Dataset: Splited (GitHub, braveJu/LBP). Classes: Kyberge_blanket1, Kyberge_blanket2, Kyberge_canvas1, Kyberge_ceiling1, Kyberge_ceiling2, Kyberge_cushion1, Kyberge_floor1, Kyberge_floor2, Kyberge_grass1, Kyberge_lentils1, Kyberge_linseeds1, Kyberge_oatmeal1, Kyberge_pearlsugar1, Kyberge_rice1, Kyberge_rice2, Kyberge_rug1, Kyberge_sand1, Kyberge_scarf1, Kyberge_scarf2, Kyberge_screen1, Kyberge_seat1, Kyberge_seat2, Kyberge_sesameseeds1, Kyberge_stone1, Kyberge_stone2, Kyberge_stone3, Kyberge_stoneslab1, Kyberge_wall1, UIUC01_bark1, UIUC02_bark2, UIUC03_bark3, UIUC04_wood1, UIUC05_wood2, UIUC06_wood3, UIUC07_water, UIUC08_granite, UIUC09_marble, UIUC10_floor1, UIUC11_floor2, UIUC12_pebbles, UIUC13_wall, UIUC14_brick1, UIUC15_brick2, UIUC16_glass1, UIUC17_glass2, UIUC18_carpet1, UIUC19_carpet2, UIUC20_upholstery, UIUC21_wallpaper, UIUC22_fur, UIUC23_knit, UIUC24_corduroy, UIUC25_plaid.

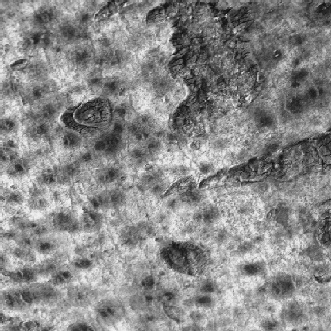
Label: UIUC02_bark2

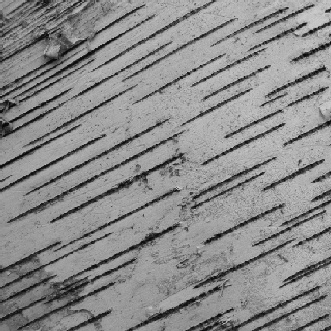
Label: UIUC03_bark3

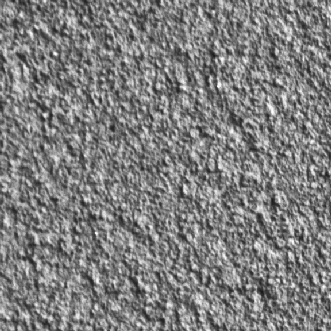
Label: Kyberge_wall1

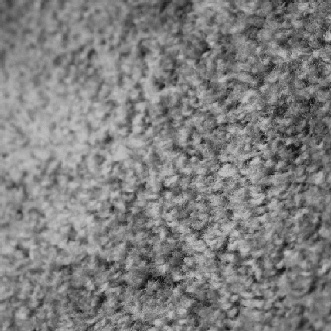
Label: UIUC19_carpet2

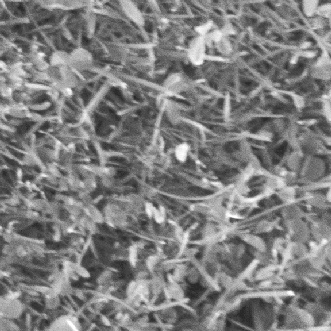
Label: Kyberge_grass1

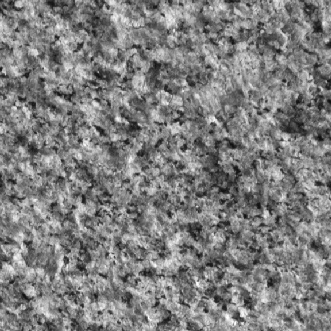
Label: Kyberge_stone1
